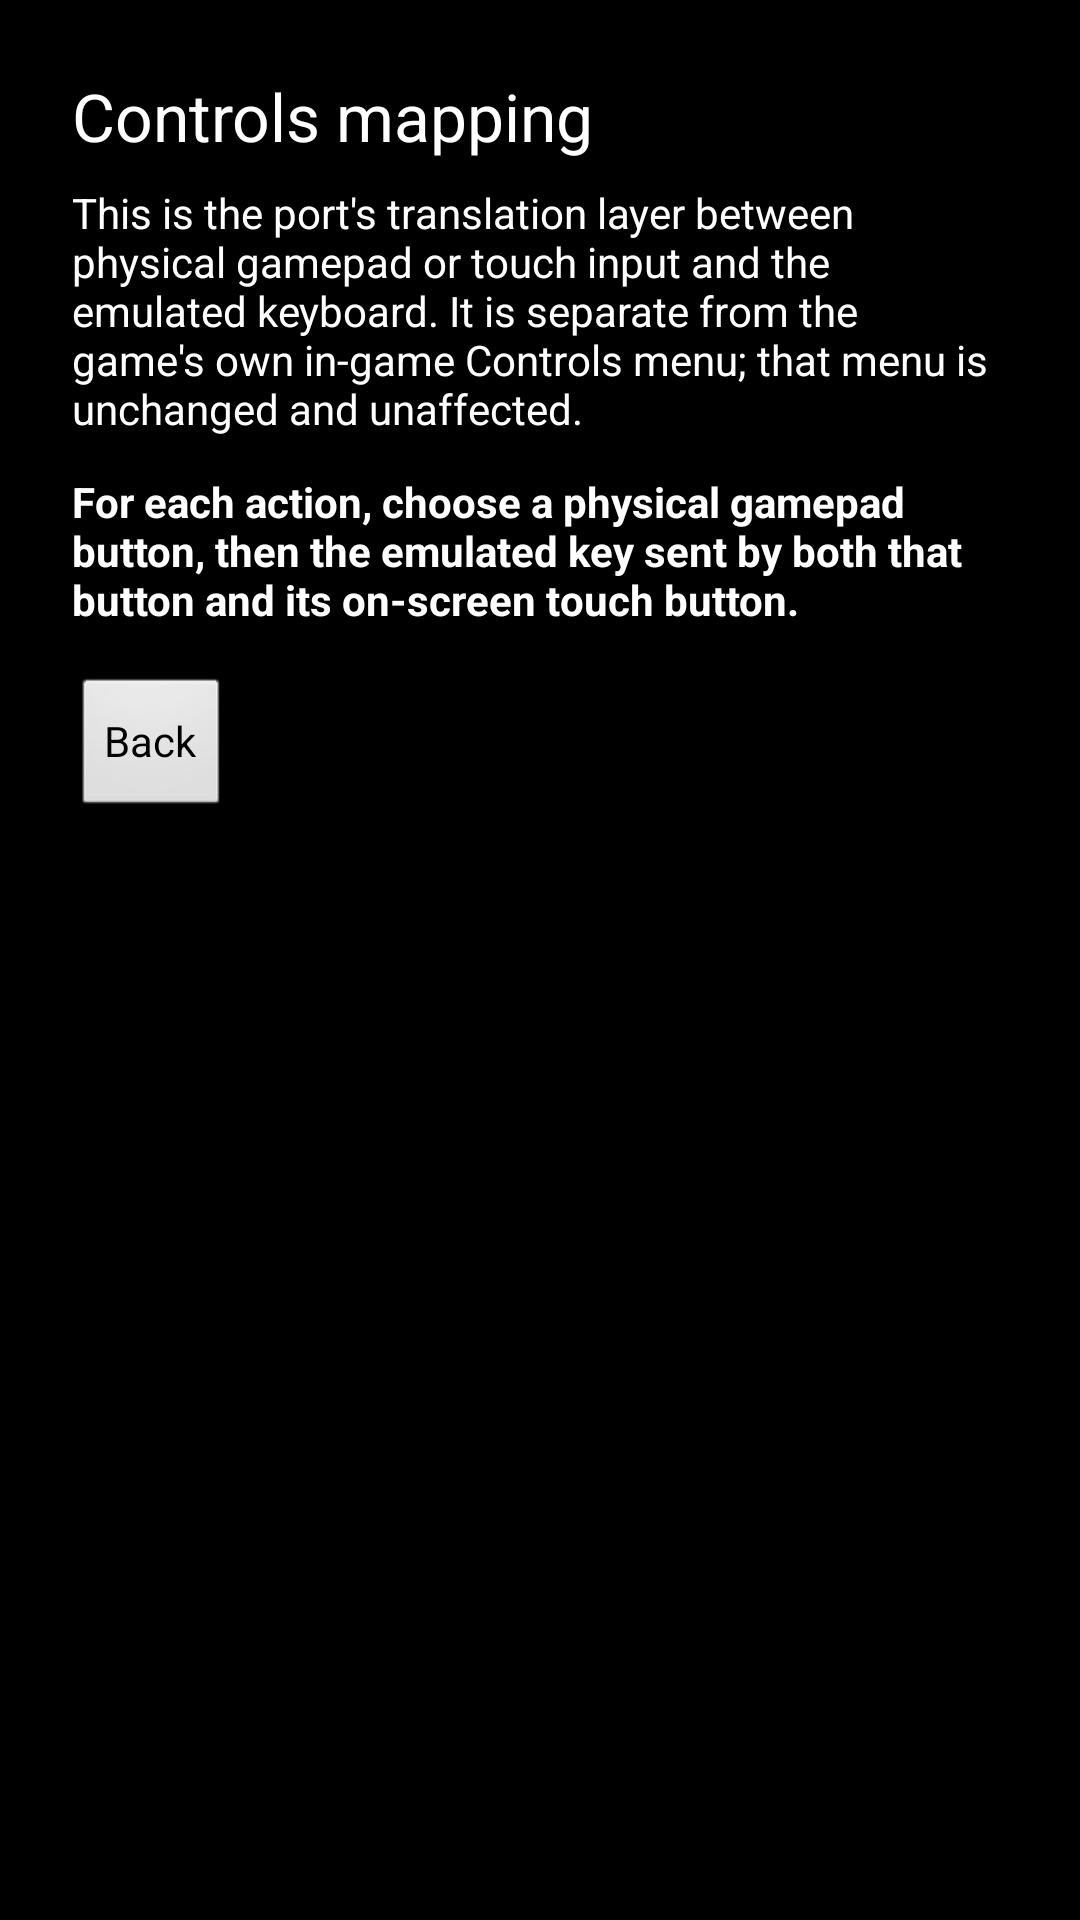

Reconstruct the res/layout file that produces this screen, plus the resources it refers to.
<!-- AndroidManifest.xml: application theme AppTheme -->
<!-- res/layout/activity_controls_settings.xml -->
<?xml version="1.0" encoding="utf-8"?>
<ScrollView xmlns:android="http://schemas.android.com/apk/res/android"
    android:layout_width="match_parent"
    android:layout_height="match_parent"
    android:background="#000000">
    <LinearLayout
        android:layout_width="match_parent"
        android:layout_height="wrap_content"
        android:orientation="vertical"
        android:padding="24dp">
        <TextView
            android:layout_width="match_parent"
            android:layout_height="wrap_content"
            android:text="@string/controls_settings"
            android:textColor="#FFFFFF"
            android:textSize="22sp" />
        <TextView
            android:layout_width="match_parent"
            android:layout_height="wrap_content"
            android:layout_marginTop="8dp"
            android:text="@string/controls_explanation"
            android:textColor="#FFFFFF" />
        <TextView
            android:layout_width="match_parent"
            android:layout_height="wrap_content"
            android:layout_marginTop="12dp"
            android:text="@string/controls_row_hint"
            android:textColor="#FFFFFF"
            android:textStyle="bold" />
        <LinearLayout
            android:id="@+id/mapping_container"
            android:layout_width="match_parent"
            android:layout_height="wrap_content"
            android:orientation="vertical" />
        <Button
            android:id="@+id/back_button"
            android:layout_width="wrap_content"
            android:layout_height="wrap_content"
            android:layout_marginTop="16dp"
            android:text="@string/back_to_launcher" />
    </LinearLayout>
</ScrollView>
<!-- resources referenced by this layout -->
<resources>
  <string name="back_to_launcher">Back</string>
  <string name="controls_explanation">This is the port\'s translation layer between physical gamepad or touch input and the emulated keyboard. It is separate from the game\'s own in-game Controls menu; that menu is unchanged and unaffected.</string>
  <string name="controls_row_hint">For each action, choose a physical gamepad button, then the emulated key sent by both that button and its on-screen touch button.</string>
  <string name="controls_settings">Controls mapping</string>
  <style name="AppTheme" parent="android:Theme.NoTitleBar.Fullscreen">
          
      </style>
</resources>
